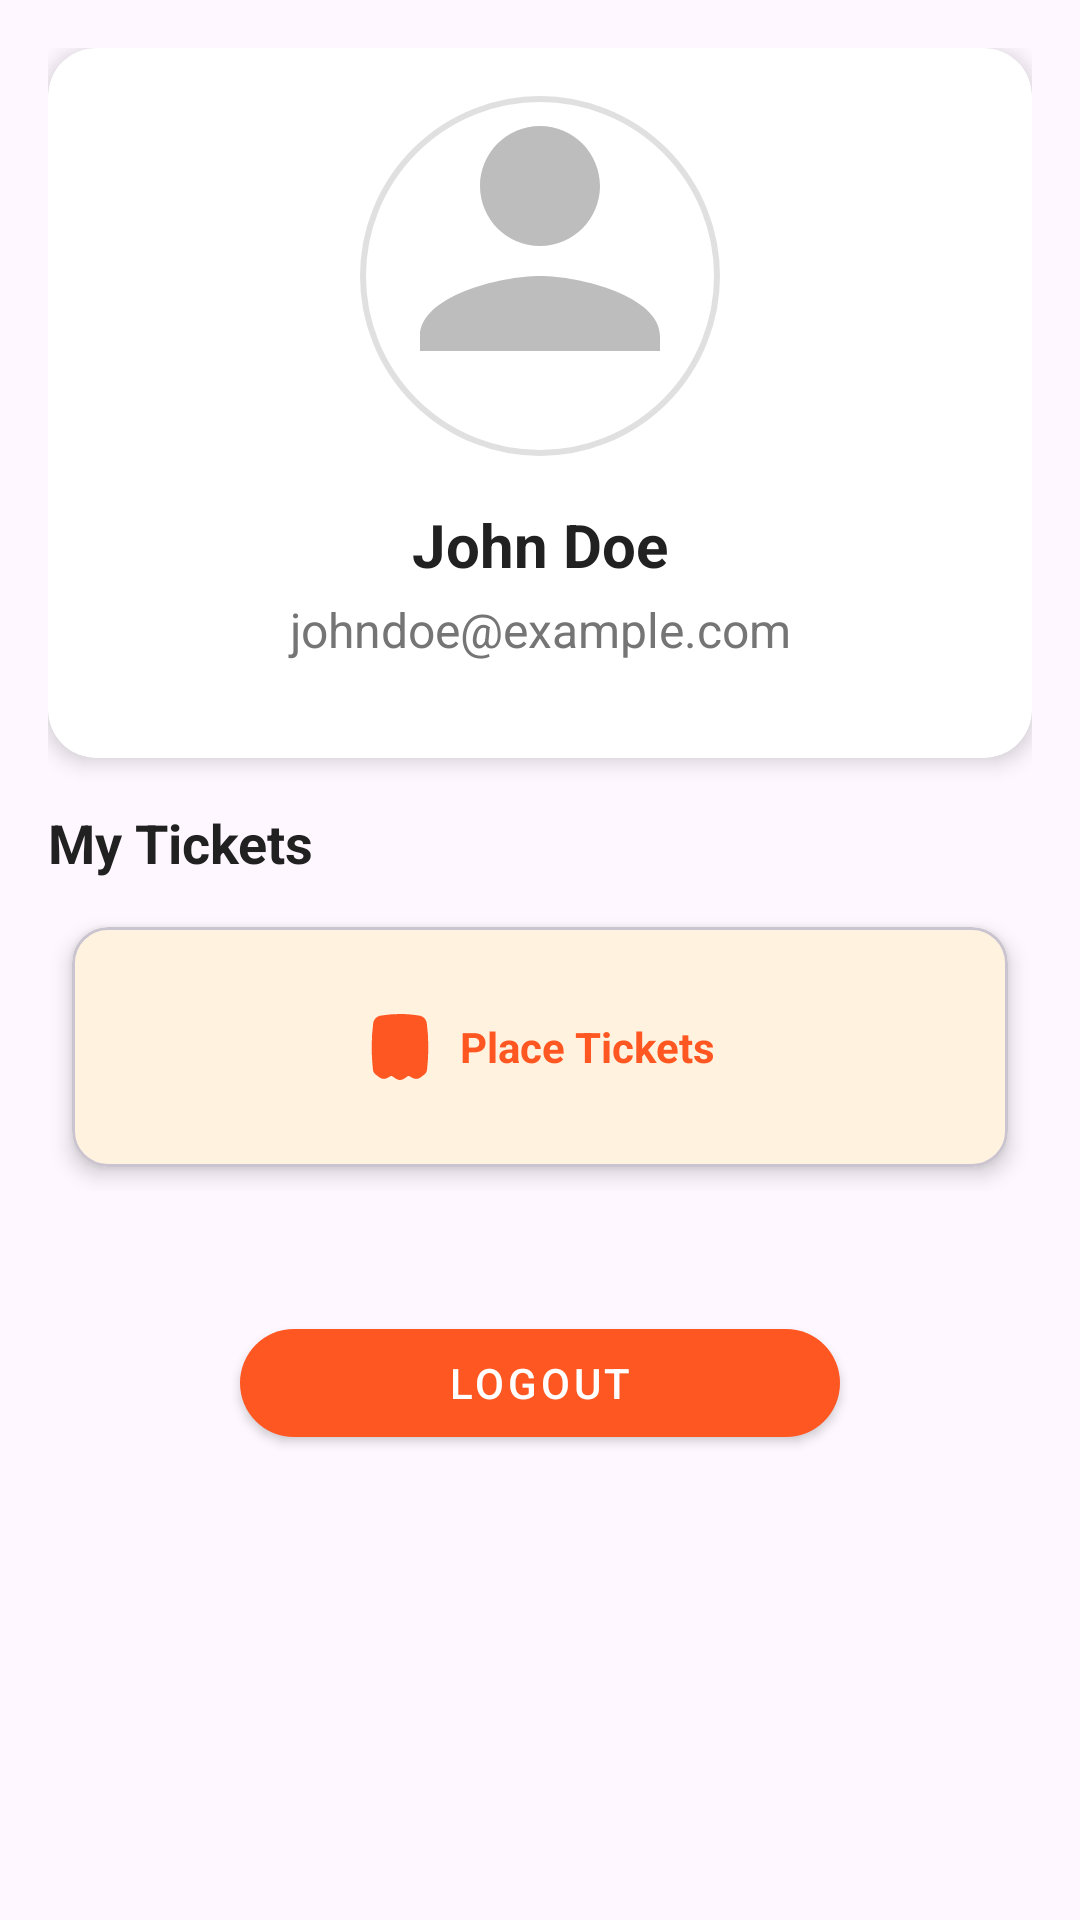

Layout XML and referenced resources for this Android screen:
<!-- AndroidManifest.xml: application theme Theme.TravalEva -->
<!-- res/layout/fragment_profile.xml -->
<?xml version="1.0" encoding="utf-8"?>
<FrameLayout
    xmlns:android="http://schemas.android.com/apk/res/android"
    xmlns:app="http://schemas.android.com/apk/res-auto"
    xmlns:tools="http://schemas.android.com/tools"
    android:layout_width="match_parent"
    android:layout_height="match_parent"
    tools:context=".fragments.ProfileFragment">

    
    <LinearLayout
        android:layout_width="match_parent"
        android:layout_height="match_parent"
        android:orientation="vertical"
        android:background="@drawable/profile_background_gradient"
        android:padding="16dp">

        
        <androidx.cardview.widget.CardView
            android:layout_width="match_parent"
            android:layout_height="wrap_content"
            app:cardCornerRadius="16dp"
            app:cardElevation="4dp"
            android:layout_marginBottom="16dp"
            android:backgroundTint="#FFFFFF">

            <LinearLayout
                android:layout_width="match_parent"
                android:layout_height="wrap_content"
                android:orientation="vertical"
                android:padding="16dp"
                android:gravity="center">

                
                <ImageView
                    android:id="@+id/profile_picture"
                    android:layout_width="120dp"
                    android:layout_height="120dp"
                    android:layout_gravity="center"
                    android:src="@drawable/ic_profile_placeholder"
                    android:contentDescription="Profile Picture"
                    android:scaleType="centerCrop"
                    android:background="@drawable/circle_background"
                    android:layout_marginBottom="16dp" />

                
                <TextView
                    android:id="@+id/profile_name"
                    android:layout_width="match_parent"
                    android:layout_height="wrap_content"
                    android:text="John Doe"
                    android:gravity="center"
                    android:textSize="20sp"
                    android:textStyle="bold"
                    android:textColor="#212121"
                    android:layout_marginBottom="4dp"/>

                
                <TextView
                    android:id="@+id/profile_email"
                    android:layout_width="match_parent"
                    android:layout_height="wrap_content"
                    android:text="johndoe@example.com"
                    android:gravity="center"
                    android:textSize="16sp"
                    android:textColor="#757575"
                    android:layout_marginBottom="16dp"/>
            </LinearLayout>
        </androidx.cardview.widget.CardView>

        
        <TextView
            android:layout_width="wrap_content"
            android:layout_height="wrap_content"
            android:text="My Tickets"
            android:textSize="18sp"
            android:textStyle="bold"
            android:textColor="#212121"
            android:layout_marginBottom="8dp"/>

        <LinearLayout
            android:id="@+id/horizontalView"
            android:layout_width="match_parent"
            android:layout_height="wrap_content"
            android:orientation="horizontal"
            android:gravity="center"
            android:layout_marginBottom="16dp">

            
            <com.google.android.material.card.MaterialCardView
                android:id="@+id/placeTicket"
                android:layout_width="match_parent"
                android:layout_height="80dp"
                android:layout_margin="8dp"
                app:cardCornerRadius="12dp"
                app:cardElevation="4dp"
                android:clickable="true"
                android:focusable="true"
                android:backgroundTint="#FFF3E0">
                <LinearLayout
                    android:layout_width="match_parent"
                    android:layout_height="match_parent"
                    android:orientation="horizontal"
                    android:gravity="center"
                    android:padding="8dp">
                    <ImageView
                        android:layout_width="24dp"
                        android:layout_height="24dp"
                        android:src="@drawable/ic_ticket"
                        android:layout_marginEnd="8dp"
                        app:tint="#FF5722" />
                    <TextView
                        android:layout_width="wrap_content"
                        android:layout_height="wrap_content"
                        android:text="Place Tickets"
                        android:textSize="14sp"
                        android:textStyle="bold"
                        android:textColor="#FF5722"/>
                </LinearLayout>
            </com.google.android.material.card.MaterialCardView>
        </LinearLayout>

        
        <com.google.android.material.button.MaterialButton
            android:id="@+id/logout_button"
            android:layout_width="200dp"
            android:layout_height="48dp"
            android:layout_gravity="center"
            android:text="Logout"
            android:textSize="14sp"
            android:textColor="#FFFFFF"
            android:layout_marginTop="24dp"
            app:cornerRadius="24dp"
            app:backgroundTint="#FF5722"
            style="@style/Widget.MaterialComponents.Button"/>
    </LinearLayout>
</FrameLayout>
<!-- resources referenced by this layout -->
<resources>
  <!-- drawable circle_background (drawable) -->
  <?xml version="1.0" encoding="utf-8"?>
  <shape xmlns:android="http://schemas.android.com/apk/res/android" android:shape="oval">
      <solid android:color="#FFFFFF"/>
      <stroke android:width="2dp" android:color="#E0E0E0"/>
  </shape>
  <!-- drawable ic_profile_placeholder (drawable) -->
  <?xml version="1.0" encoding="utf-8"?>
  <vector xmlns:android="http://schemas.android.com/apk/res/android"
      android:width="100dp"
      android:height="100dp"
      android:viewportWidth="24"
      android:viewportHeight="24">
      <path
          android:fillColor="#BDBDBD"
          android:pathData="M12,12c2.67,0 8,1.34 8,4v1H4v-1c0,-2.66 5.33,-4 8,-4zm0,-10c2.21,0 4,1.79 4,4s-1.79,4 -4,4 -4,-1.79 -4,-4 1.79,-4 4,-4z" />
  </vector>
  <!-- drawable ic_ticket (drawable) -->
  <?xml version="1.0" encoding="utf-8"?>
  <vector xmlns:android="http://schemas.android.com/apk/res/android" android:width="24dp" android:height="24dp" android:viewportWidth="24" android:viewportHeight="24" android:tint="?attr/colorControlNormal">
      <path android:fillColor="@android:color/white" android:pathData="m20.943 4.121c-.164-1.299-1.173-2.357-2.454-2.574-4.307-.728-8.672-.728-12.979 0-1.281.216-2.29 1.275-2.454 2.575-.641 5.126-.666 10.323-.073 15.447.077.668.437 1.283.984 1.684.401.295.799.591 1.193.885.777.581 1.82.648 2.654.172.346-.197.697-.402 1.052-.614.158-.096.359-.09.512.015l1.246.862c.416.287.893.43 1.368.43s.952-.143 1.366-.429l1.249-.863c.15-.104.349-.11.51-.015.358.213.712.419 1.06.617.835.475 1.875.407 2.651-.171.397-.296.798-.593 1.2-.889.55-.402.91-1.017.987-1.687.593-5.123.567-10.319-.073-15.445z"/>
      <path android:fillColor="@android:color/white" android:pathData="m15.5 7.818h-7c-.553 0-1-.448-1-1s.447-1 1-1h7c.553 0 1 .448 1 1s-.447 1-1 1z"/>
      <path android:fillColor="@android:color/white" android:pathData="m15.5 11.999h-7c-.553 0-1-.448-1-1s.447-1 1-1h7c.553 0 1 .448 1 1s-.447 1-1 1z"/>
      <path android:fillColor="@android:color/white" android:pathData="m12.159 16.18h-3.659c-.553 0-1-.448-1-1s.447-1 1-1h3.659c.553 0 1 .448 1 1s-.447 1-1 1z"/>
  </vector>
  <style name="Theme.TravalEva" parent="Base.Theme.TravalEva" />
  <style name="Base.Theme.TravalEva" parent="Theme.Material3.DayNight.NoActionBar">
          
          
      </style>
</resources>
